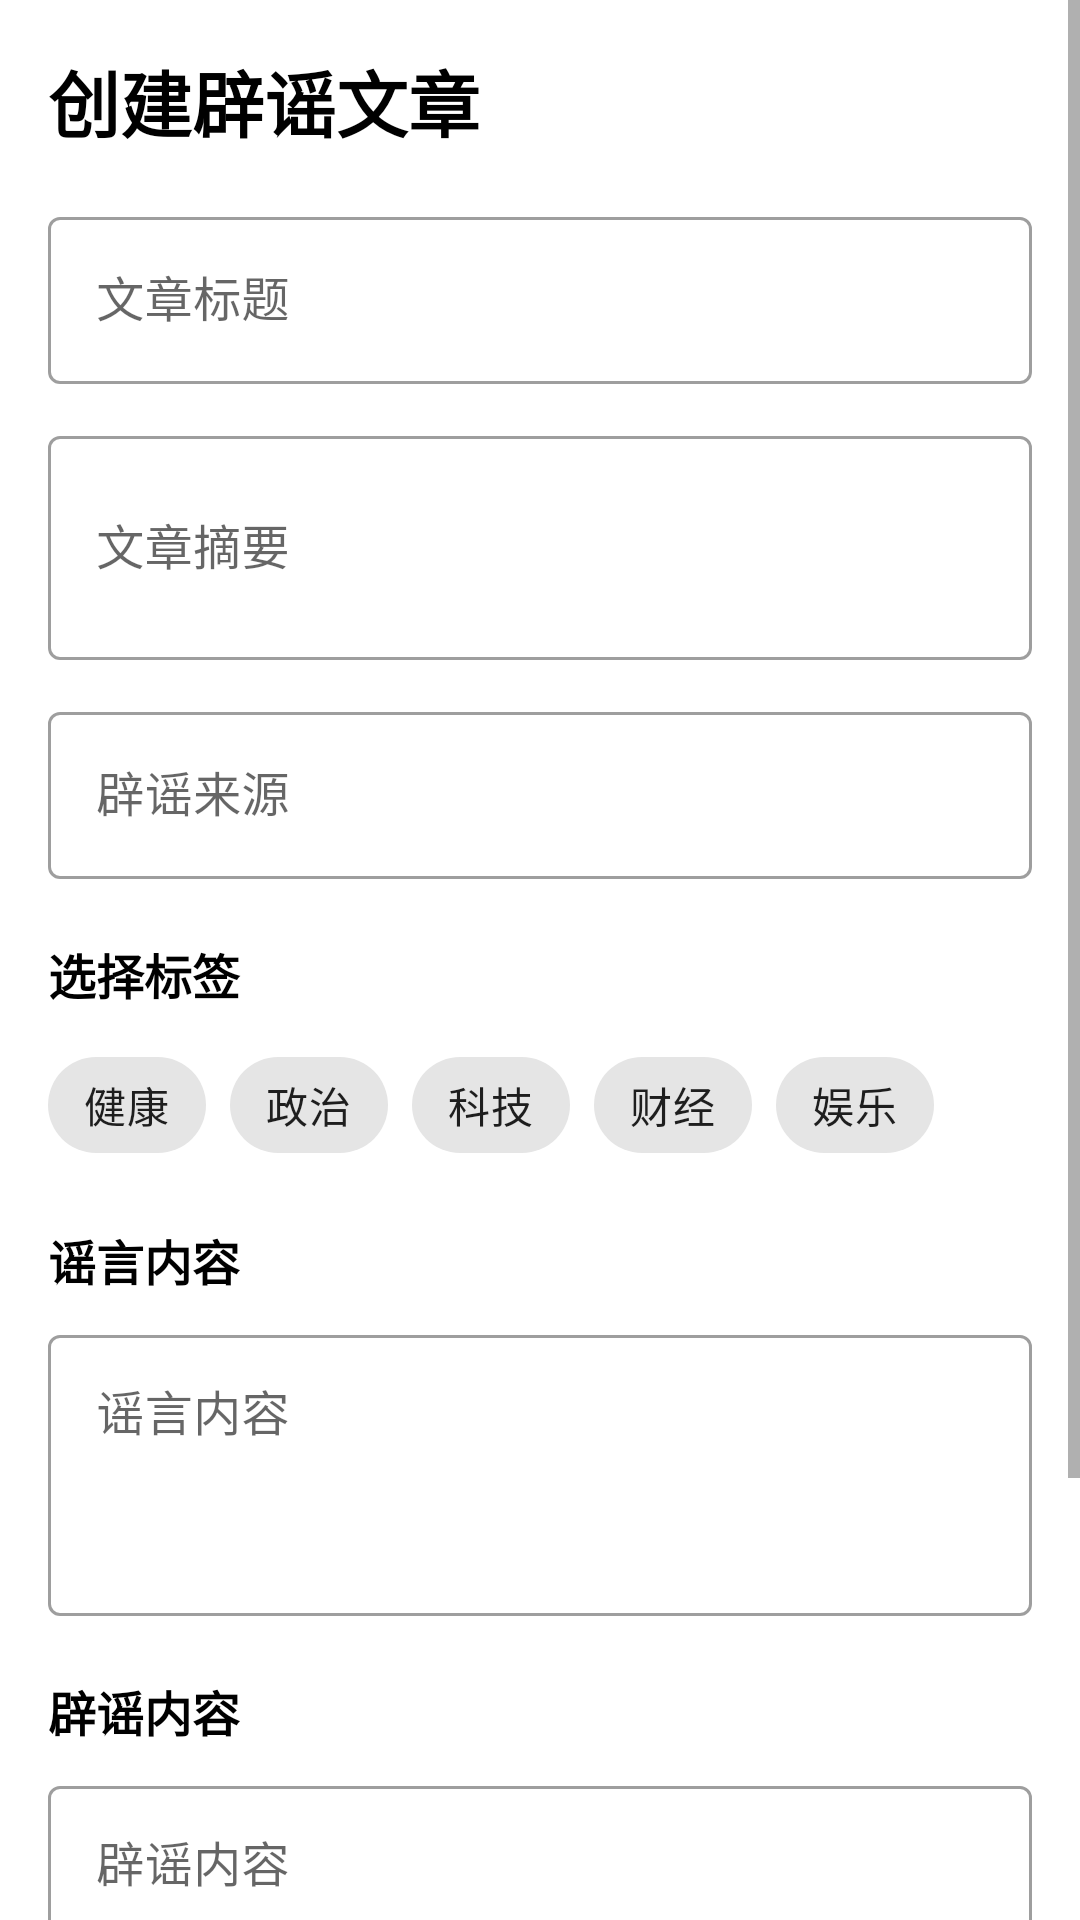

The Android layout XML behind this screen, and the referenced resources:
<!-- AndroidManifest.xml: application theme Theme.TruthGuardian -->
<!-- res/layout/activity_create_debunk_article.xml -->
<?xml version="1.0" encoding="utf-8"?>
<ScrollView xmlns:android="http://schemas.android.com/apk/res/android"
    xmlns:app="http://schemas.android.com/apk/res-auto"
    xmlns:tools="http://schemas.android.com/tools"
    android:layout_width="match_parent"
    android:layout_height="match_parent"
    android:fillViewport="true"
    tools:context=".ui.debunk.CreateDebunkArticleActivity">

    <LinearLayout
        android:layout_width="match_parent"
        android:layout_height="wrap_content"
        android:orientation="vertical"
        android:padding="16dp">

        <TextView
            android:layout_width="match_parent"
            android:layout_height="wrap_content"
            android:text="创建辟谣文章"
            android:textStyle="bold"
            android:textSize="24sp"
            android:layout_marginBottom="16dp" />

        <com.google.android.material.textfield.TextInputLayout
            android:layout_width="match_parent"
            android:layout_height="wrap_content"
            android:layout_marginBottom="12dp"
            style="@style/Widget.MaterialComponents.TextInputLayout.OutlinedBox">

            <com.google.android.material.textfield.TextInputEditText
                android:id="@+id/titleEditText"
                android:layout_width="match_parent"
                android:layout_height="wrap_content"
                android:hint="文章标题"
                android:inputType="text"
                android:maxLines="1" />
        </com.google.android.material.textfield.TextInputLayout>

        <com.google.android.material.textfield.TextInputLayout
            android:layout_width="match_parent"
            android:layout_height="wrap_content"
            android:layout_marginBottom="12dp"
            style="@style/Widget.MaterialComponents.TextInputLayout.OutlinedBox">

            <com.google.android.material.textfield.TextInputEditText
                android:id="@+id/summaryEditText"
                android:layout_width="match_parent"
                android:layout_height="wrap_content"
                android:hint="文章摘要"
                android:inputType="textMultiLine"
                android:minLines="2" />
        </com.google.android.material.textfield.TextInputLayout>

        <com.google.android.material.textfield.TextInputLayout
            android:layout_width="match_parent"
            android:layout_height="wrap_content"
            android:layout_marginBottom="12dp"
            style="@style/Widget.MaterialComponents.TextInputLayout.OutlinedBox">

            <com.google.android.material.textfield.TextInputEditText
                android:id="@+id/sourceEditText"
                android:layout_width="match_parent"
                android:layout_height="wrap_content"
                android:hint="辟谣来源"
                android:inputType="text" />
        </com.google.android.material.textfield.TextInputLayout>

        <TextView
            android:layout_width="match_parent"
            android:layout_height="wrap_content"
            android:text="选择标签"
            android:textStyle="bold"
            android:textSize="16sp"
            android:layout_marginTop="8dp"
            android:layout_marginBottom="8dp" />

        <com.google.android.material.chip.ChipGroup
            android:id="@+id/tagsChipGroup"
            android:layout_width="match_parent"
            android:layout_height="wrap_content"
            app:chipSpacingHorizontal="8dp"
            app:singleSelection="false">

            <com.google.android.material.chip.Chip
                android:id="@+id/chip_health"
                android:layout_width="wrap_content"
                android:layout_height="wrap_content"
                android:text="健康"
                android:checkable="true"
                style="@style/Widget.MaterialComponents.Chip.Filter" />

            <com.google.android.material.chip.Chip
                android:id="@+id/chip_politics"
                android:layout_width="wrap_content"
                android:layout_height="wrap_content"
                android:text="政治"
                android:checkable="true"
                style="@style/Widget.MaterialComponents.Chip.Filter" />

            <com.google.android.material.chip.Chip
                android:id="@+id/chip_technology"
                android:layout_width="wrap_content"
                android:layout_height="wrap_content"
                android:text="科技"
                android:checkable="true"
                style="@style/Widget.MaterialComponents.Chip.Filter" />

            <com.google.android.material.chip.Chip
                android:id="@+id/chip_finance"
                android:layout_width="wrap_content"
                android:layout_height="wrap_content"
                android:text="财经"
                android:checkable="true"
                style="@style/Widget.MaterialComponents.Chip.Filter" />

            <com.google.android.material.chip.Chip
                android:id="@+id/chip_entertainment"
                android:layout_width="wrap_content"
                android:layout_height="wrap_content"
                android:text="娱乐"
                android:checkable="true"
                style="@style/Widget.MaterialComponents.Chip.Filter" />
        </com.google.android.material.chip.ChipGroup>

        <TextView
            android:layout_width="match_parent"
            android:layout_height="wrap_content"
            android:text="谣言内容"
            android:textStyle="bold"
            android:textSize="16sp"
            android:layout_marginTop="16dp"
            android:layout_marginBottom="8dp" />

        <com.google.android.material.textfield.TextInputLayout
            android:layout_width="match_parent"
            android:layout_height="wrap_content"
            android:layout_marginBottom="12dp"
            style="@style/Widget.MaterialComponents.TextInputLayout.OutlinedBox">

            <com.google.android.material.textfield.TextInputEditText
                android:id="@+id/rumorContentEditText"
                android:layout_width="match_parent"
                android:layout_height="wrap_content"
                android:hint="谣言内容"
                android:inputType="textMultiLine"
                android:minLines="3"
                android:gravity="top" />
        </com.google.android.material.textfield.TextInputLayout>

        <TextView
            android:layout_width="match_parent"
            android:layout_height="wrap_content"
            android:text="辟谣内容"
            android:textStyle="bold"
            android:textSize="16sp"
            android:layout_marginTop="8dp"
            android:layout_marginBottom="8dp" />

        <com.google.android.material.textfield.TextInputLayout
            android:layout_width="match_parent"
            android:layout_height="wrap_content"
            android:layout_marginBottom="16dp"
            style="@style/Widget.MaterialComponents.TextInputLayout.OutlinedBox">

            <com.google.android.material.textfield.TextInputEditText
                android:id="@+id/clarificationContentEditText"
                android:layout_width="match_parent"
                android:layout_height="wrap_content"
                android:hint="辟谣内容"
                android:inputType="textMultiLine"
                android:minLines="5"
                android:gravity="top" />
        </com.google.android.material.textfield.TextInputLayout>

        <Button
            android:id="@+id/submitButton"
            android:layout_width="match_parent"
            android:layout_height="wrap_content"
            android:text="提交文章"
            android:layout_marginTop="16dp"
            android:padding="12dp" />

        <ProgressBar
            android:id="@+id/progress_bar"
            style="?android:attr/progressBarStyleHorizontal"
            android:layout_width="match_parent"
            android:layout_height="wrap_content"
            android:layout_marginTop="16dp"
            android:indeterminate="true"
            android:visibility="gone" />

    </LinearLayout>
</ScrollView>
<!-- resources referenced by this layout -->
<resources>
  <style name="Theme.TruthGuardian" parent="Theme.MaterialComponents.Light.NoActionBar">
          
          <item name="colorPrimary">@color/purple_500</item>
          <item name="colorPrimaryVariant">@color/purple_700</item>
          <item name="colorOnPrimary">@color/white</item>
          
          <item name="colorSecondary">@color/teal_200</item>
          <item name="colorSecondaryVariant">@color/teal_700</item>
          <item name="colorOnSecondary">@color/black</item>
          
          <item name="android:statusBarColor">@color/white</item>
          <item name="android:windowLightStatusBar">true</item>
          
          <item name="android:windowBackground">@color/white</item>
          <item name="android:colorBackground">@color/white</item>
          
          <item name="android:textColor">@color/black</item>
          <item name="android:editTextColor">@color/black</item>
          <item name="android:textColorHint">@color/gray</item>
          
          <item name="android:colorForeground">@color/black</item>
          <item name="colorSurface">@color/white</item>
          <item name="colorOnSurface">@color/black</item>
          <item name="android:itemBackground">@color/white</item>
      </style>
  <color name="purple_500">#FF6200EE</color>
  <color name="purple_700">#FF3700B3</color>
  <color name="white">#FFFFFFFF</color>
  <color name="teal_200">#FF03DAC5</color>
  <color name="teal_700">#FF018786</color>
  <color name="black">#FF000000</color>
  <color name="gray">#FF666666</color>
</resources>
